4-way image classification set "OfficialSpectrogramsMelAUG" from GitHub (CesarMVergara/Lung-Sounds-Classification); label vocabulary: crackle, crackle and wheeze, normal, wheeze.

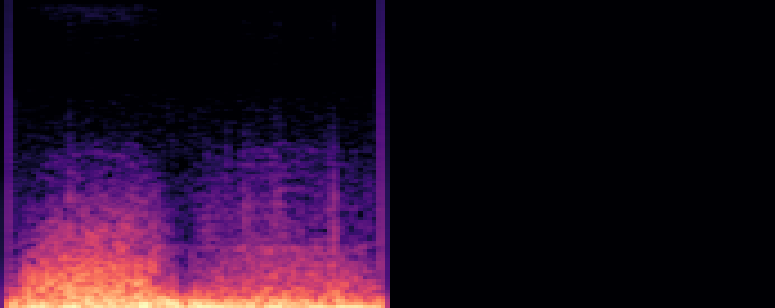
Label: crackle

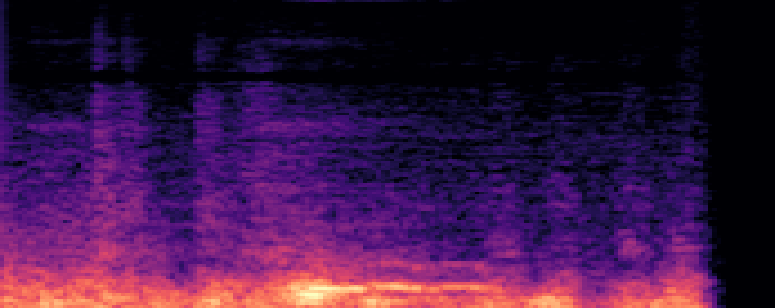
Label: wheeze

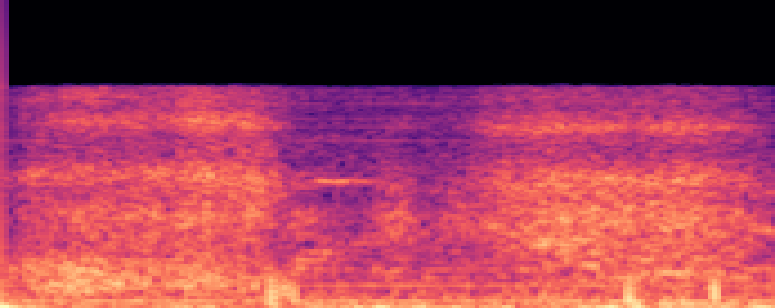
Label: crackle

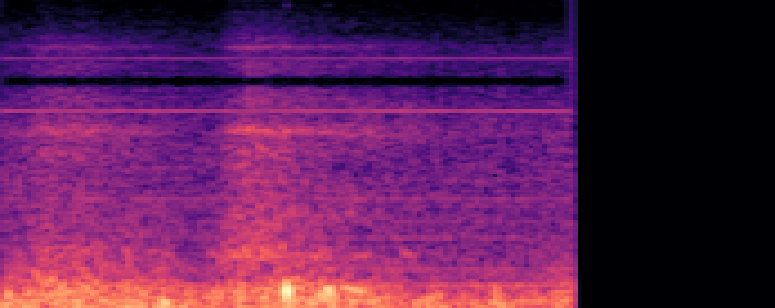
Label: normal

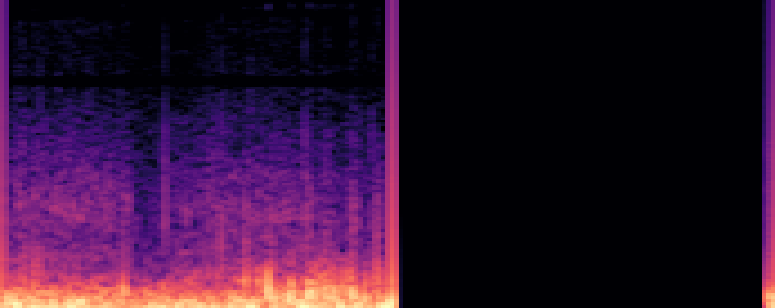
Label: crackle and wheeze

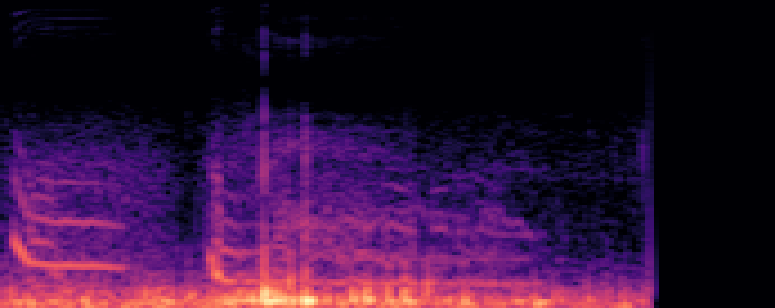
Label: wheeze
